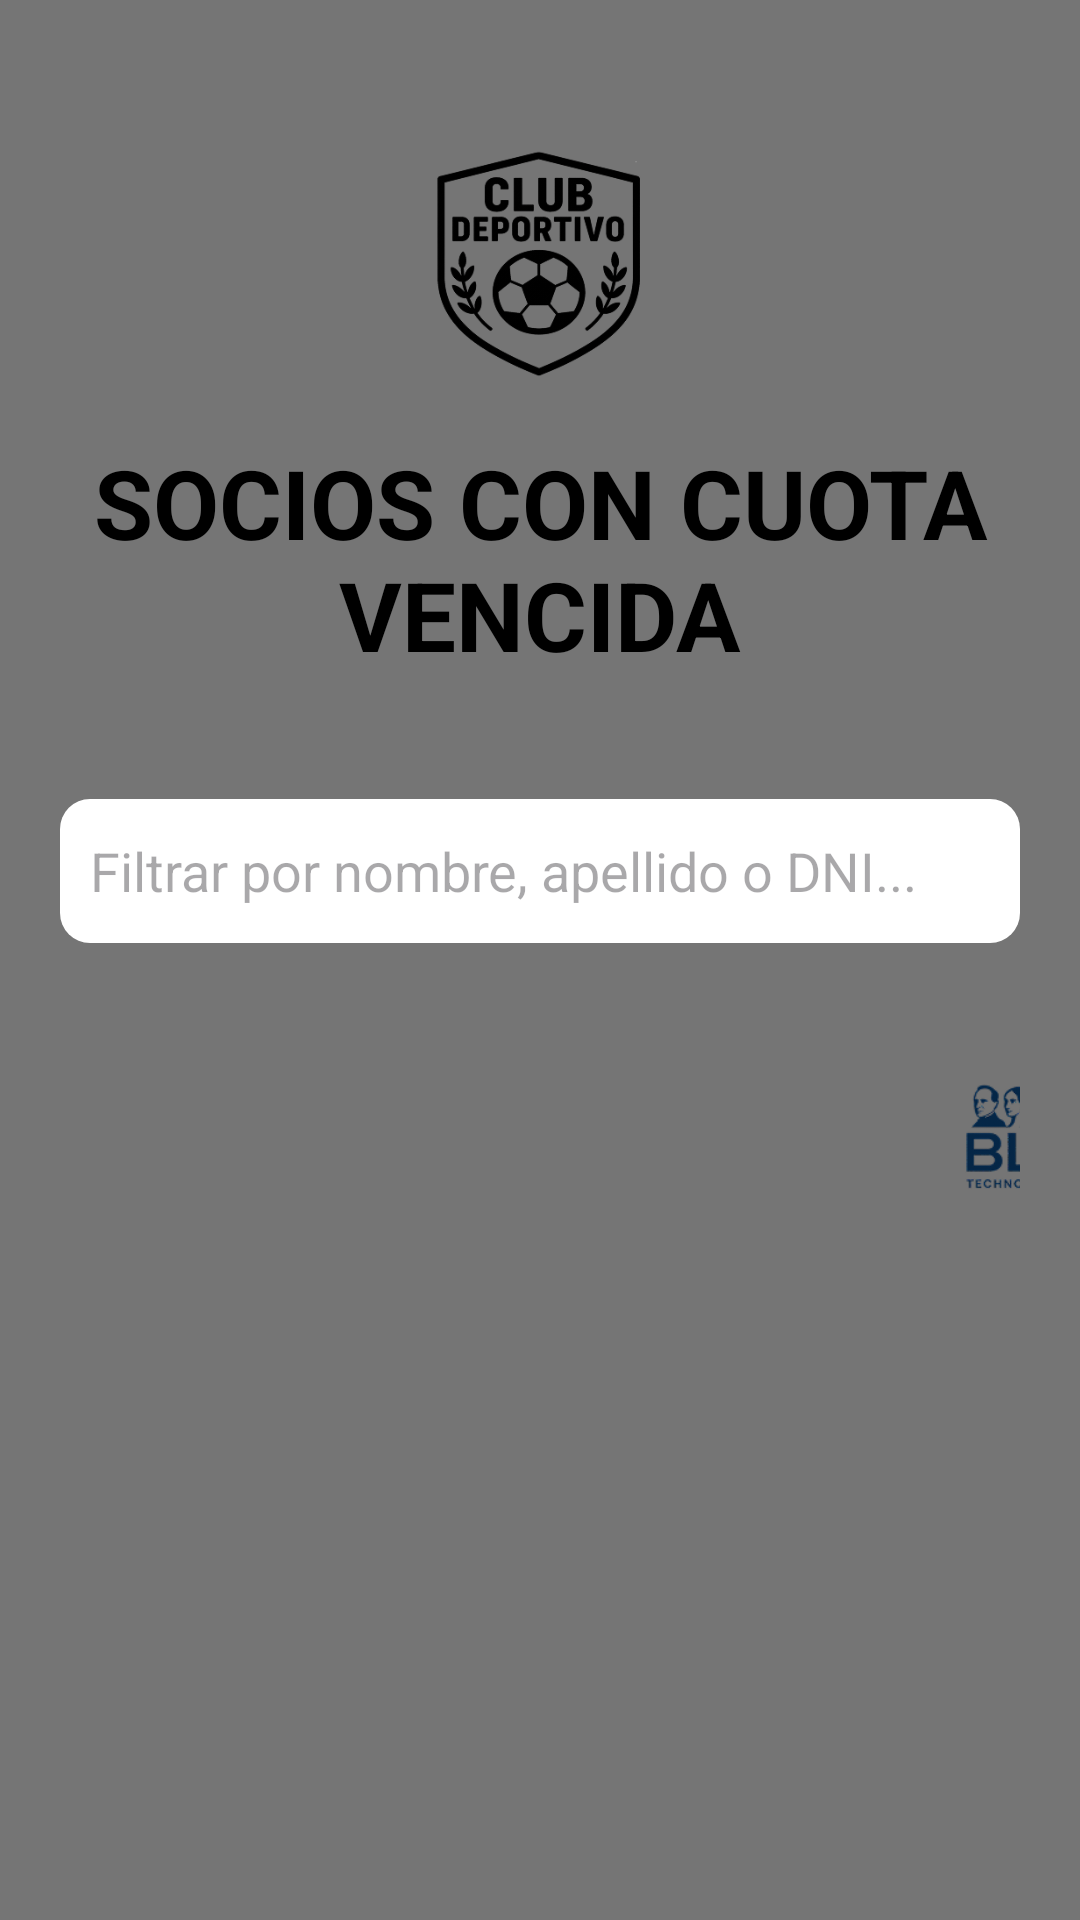

Layout XML and referenced resources for this Android screen:
<!-- AndroidManifest.xml: application theme Theme.ClubDeportivoPrueba -->
<!-- res/layout/activity_lista_deudores.xml -->
<?xml version="1.0" encoding="utf-8"?>
<LinearLayout xmlns:android="http://schemas.android.com/apk/res/android"
    xmlns:app="http://schemas.android.com/apk/res-auto"
    xmlns:tools="http://schemas.android.com/tools"
    android:id="@+id/main"
    android:layout_width="match_parent"
    android:layout_height="match_parent"
    android:background="@color/bdApp"
    android:orientation="vertical"
    tools:context=".ListaDeudoresActivity">

    <ImageButton
        android:id="@+id/btnVolver"
        android:layout_width="wrap_content"
        android:layout_height="wrap_content"
        android:layout_margin="10dp"
        android:background="@null"
        android:contentDescription="@string/botonVolver"
        android:padding="15dp"
        android:src="@drawable/ic_chevron_left" />

    <LinearLayout
        android:layout_width="match_parent"
        android:layout_height="wrap_content"
        android:gravity="center_horizontal"
        android:orientation="vertical"
        android:paddingHorizontal="20dp">

        <ImageView
            android:id="@+id/imageView"
            android:layout_width="76dp"
            android:layout_height="76dp"
            android:layout_gravity="center"
            app:srcCompat="@drawable/logo2" />

        <TextView
            android:layout_width="wrap_content"
            android:layout_height="wrap_content"
            android:layout_marginTop="20dp"
            android:text="@string/TituloLista"
            android:textAlignment="center"
            android:textAllCaps="true"
            android:textColor="@color/black"
            android:textSize="32sp"
            android:textStyle="bold" />

        <EditText
            android:id="@+id/etFiltrar"
            android:layout_width="match_parent"
            android:layout_height="48dp"
            android:layout_marginTop="40dp"
            android:background="@drawable/borde_radius"
            android:hint="@string/filtrarApellido"
            android:paddingHorizontal="10dp"
            android:textColor="@color/black" />

        <ScrollView
            android:layout_width="match_parent"
            android:layout_height="0dp"
            android:layout_marginVertical="20dp"
            android:layout_weight="1">

            
            <LinearLayout
                android:id="@+id/containerDeudores"
                android:layout_width="match_parent"
                android:layout_height="wrap_content"
                android:orientation="vertical" />

        </ScrollView>

        <Button
            android:id="@+id/btnCobrar"
            android:layout_width="310dp"
            android:layout_height="60dp"
            android:layout_gravity="center"
            android:layout_marginBottom="31dp"
            android:background="@drawable/rojo"
            android:text="@string/textCobrar"
            android:textSize="24dp"
            android:visibility="gone"
            app:backgroundTint="@null" />

        <ImageView
            android:id="@+id/imageLogo"
            android:layout_width="50dp"
            android:layout_height="50dp"
            android:layout_gravity="center"
            android:layout_marginStart="160dp"
            app:srcCompat="@drawable/logo_grupo" />

    </LinearLayout>

</LinearLayout>
<!-- resources referenced by this layout -->
<resources>
  <color name="bdApp">#757575</color>
  <color name="black">#FF000000</color>
  <!-- drawable borde_radius (drawable) -->
  <?xml version="1.0" encoding="utf-8"?>
  <shape xmlns:android="http://schemas.android.com/apk/res/android"
      android:shape="rectangle">
      
      <solid android:color="@color/white"/>
  
      
      <corners android:radius=" 10dp"/>
  </shape>
  <!-- drawable logo2: png bitmap (drawable, 31738 bytes) -->
  <!-- drawable logo_grupo: png bitmap (drawable, 11438 bytes) -->
  <!-- drawable rojo (drawable) -->
  <?xml version="1.0" encoding="utf-8"?>
  <shape xmlns:android="http://schemas.android.com/apk/res/android"
  
      android:shape="rectangle">
      
      <solid android:color="@color/red"/>
  
      
      <corners android:radius="12dp"/>
  
      
      <stroke
          android:width="1dp"
          android:color="#000000" />
  
  </shape>
  <string name="TituloLista">SOCIOS CON CUOTA VENCIDA</string>
  <string name="botonVolver">Botón volver</string>
  <string name="filtrarApellido">Filtrar por nombre, apellido o DNI...</string>
  <string name="textCobrar">COBRAR</string>
  <style name="Theme.ClubDeportivoPrueba" parent="Base.Theme.ClubDeportivoPrueba" />
  <color name="white">#FFFFFFFF</color>
  <color name="red">#EF2011</color>
  <style name="Base.Theme.ClubDeportivoPrueba" parent="Theme.Material3.DayNight.NoActionBar">
          
          
      </style>
</resources>
